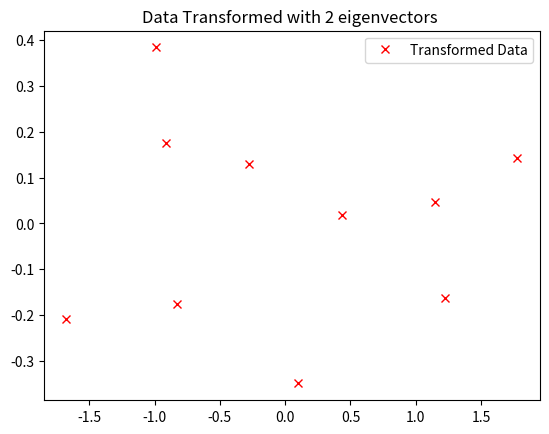

Generate this figure with matplotlib:
import sys
import numpy as np
from sympy import Symbol
from numpy import linalg as la
import pandas as pd
import matplotlib.pyplot as plt
from math import exp
class PCA_LSA:
    def __init__(self):
        pass
    def draw_PCA(self, x, y):
        x_number_list = np.asarray(x[:,0].T)[0,:]
        y_number_list = np.asarray(y[:,0].T)[0,:]
        fig, ax = plt.subplots()
        # ax.scatter(x_number_list, y_number_list,c="red", s=10)
        ax.plot(x_number_list, y_number_list, 'rx', label='Data')
        # ax.plot(x_number_list, x*theta,'b',label='linear regression')
        ax.set_title("Original PCA data ")
        # plt.xlabel("X number")
        # plt.ylabel("Y number")
        plt.legend()
        plt.show()
    def drawFinal_PCA(self, transformed_Data):
        fig, ax = plt.subplots()
        ax.plot(transformed_Data[:,0], transformed_Data[:,1], 'rx', label='Transformed Data')
        ax.set_title("Data Transformed with 2 eigenvectors ")
        plt.legend()
        plt.show()
    def Calculate_PCA(self, x,y, m):
        '''
        
        '''
        x_number_list = np.hstack((x, y))
        count_m = len(x)
        m1m2 = (1/count_m)*(np.transpose(x_number_list))*m
        DataAdjust = np.matrix([])
        col1 = x_number_list[:,0]-m1m2[0,0]
        col2 = x_number_list[:,1]-m1m2[1,0]
        DataAdjust= np.hstack((col1, col2))
        C = np.transpose(DataAdjust) * DataAdjust
        w, v = la.eig(C)
        print("Eigenvalues: ")
        print(w)
        print("Eigenvectors: ")
        print(v)
        transformed_Data_x =[]
        transformed_Data_y =[]
        for row in DataAdjust:
            row*(v[:,1])
            row*(v[:,0])
            transformed_Data_x.append(np.squeeze(np.asarray([row*(v[:,1])])))
            transformed_Data_y.append(np.squeeze(np.asarray([row*(v[:,0])])))
        transformed_Data_ts = np.vstack([np.transpose(transformed_Data_x), np.transpose(transformed_Data_y)])
        transformed_Data = np.transpose(transformed_Data_ts)
        print("Transformed Data: ")
        print(transformed_Data)   
        return transformed_Data
if __name__ == "__main__":
    pca = PCA_LSA()
    x = np.matrix([[2.5],[0.5],[2.2],[1.9],[3.1],[2.3],[2],[1],[1.5],[1.1]])
    y = np.matrix([[2.4],[0.7],[2.9],[2.2],[3.0],[2.7],[1.6],[1.1],[1.6],[0.9]])
    m = np.matrix([])
    num_rows = 10
    num_cols = 2
    m = np.full((num_rows, num_cols), 1)
    # pca.draw_PCA(x,y)
    transformed_Data = pca.Calculate_PCA(x,y, m)
    # print(transformed_Data[:,0])
    pca.drawFinal_PCA(transformed_Data)


   
